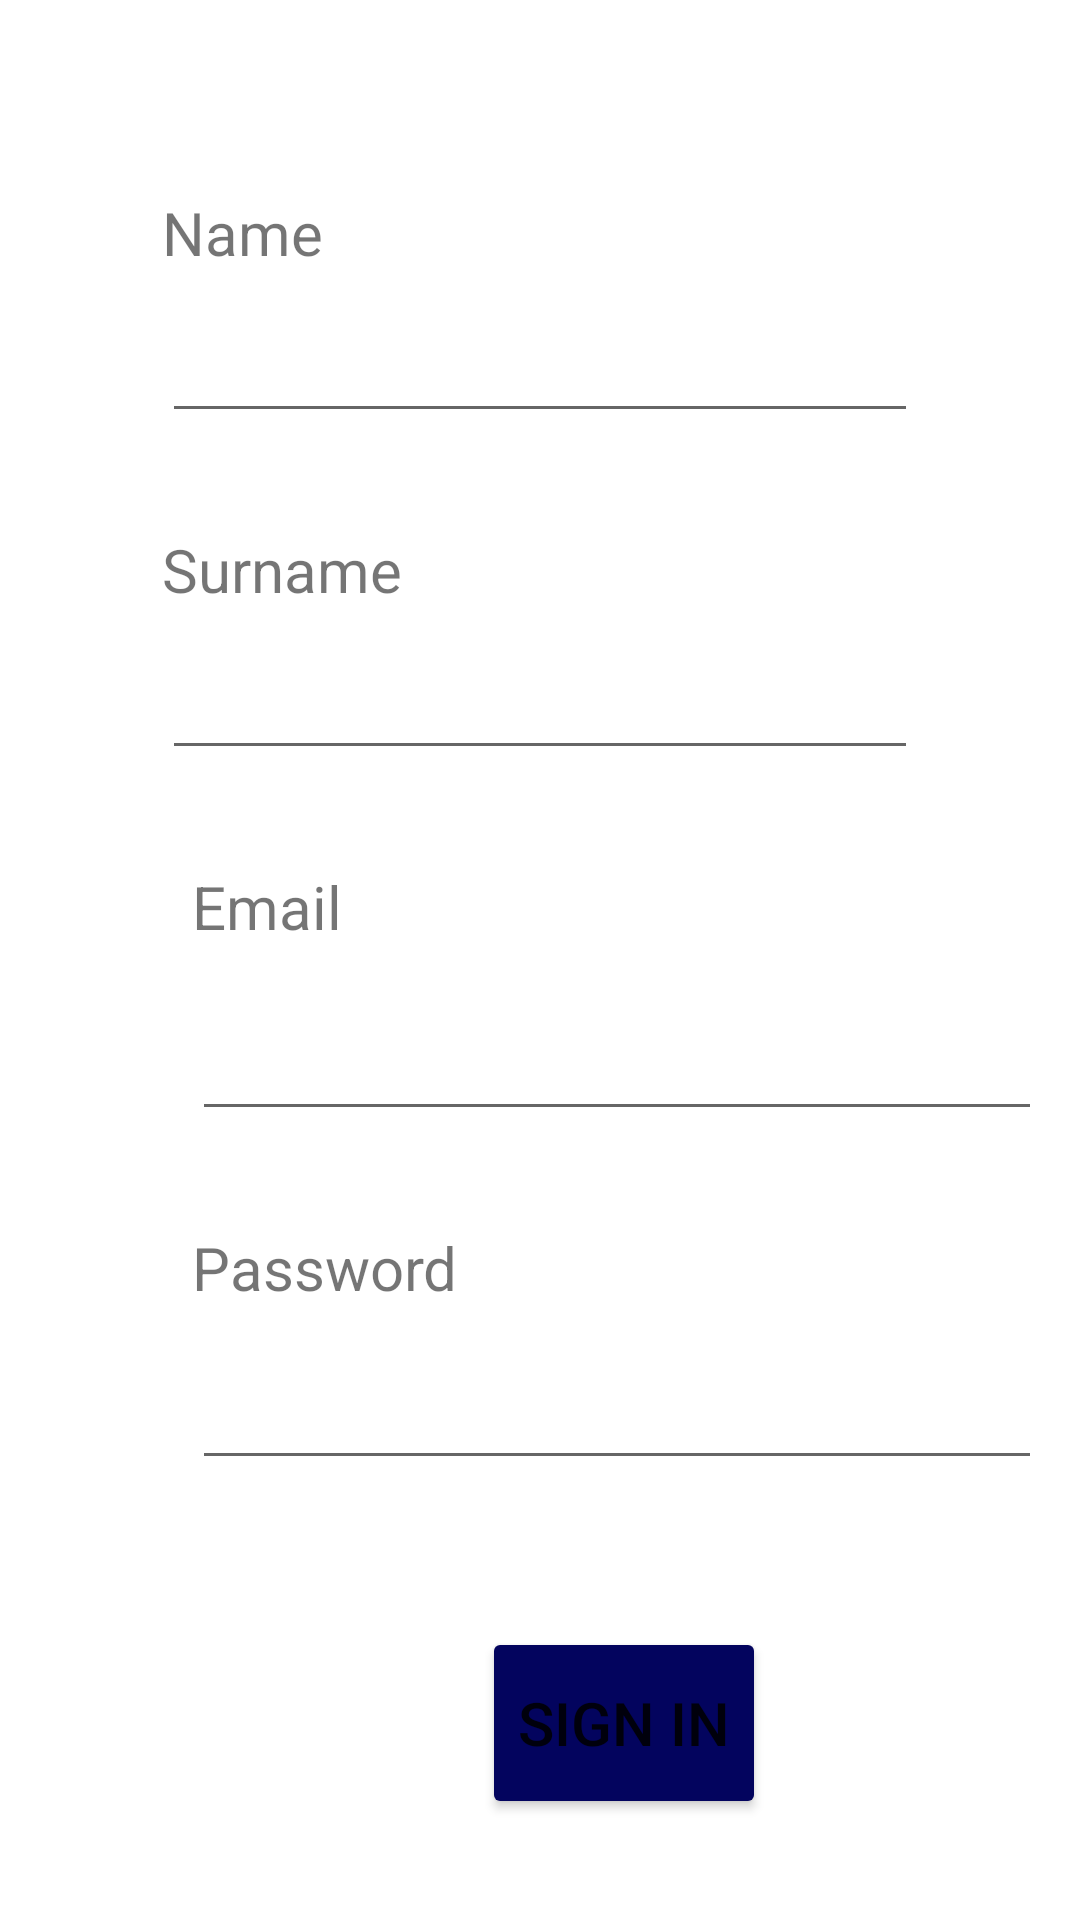

This screen was rendered from an Android layout file. Write that file and the resources it references.
<!-- AndroidManifest.xml: application theme Theme.DerProjektForAdvisors -->
<!-- res/layout/fragment_sign_in.xml -->
<?xml version="1.0" encoding="utf-8"?>
<androidx.constraintlayout.widget.ConstraintLayout xmlns:android="http://schemas.android.com/apk/res/android"
    xmlns:app="http://schemas.android.com/apk/res-auto"
    xmlns:tools="http://schemas.android.com/tools"
    android:id="@+id/constraintLayout"
    android:layout_width="match_parent"
    android:layout_height="match_parent"
    tools:context=".SignInFragment">


    <TextView
        android:id="@+id/textViewEmail"
        android:layout_width="wrap_content"
        android:layout_height="wrap_content"
        android:layout_marginStart="64dp"
        android:layout_marginTop="32dp"
        android:text="Email"
        android:textSize="20sp"
        app:layout_constraintBottom_toTopOf="@+id/editTextEmail"
        app:layout_constraintStart_toStartOf="parent"
        app:layout_constraintTop_toBottomOf="@+id/editTextSurname" />

    <EditText
        android:id="@+id/editTextEmail"
        android:layout_width="wrap_content"
        android:layout_height="wrap_content"
        android:layout_marginTop="12dp"
        android:ems="10"
        android:inputType="text|textEmailAddress"
        android:textSize="24sp"
        app:layout_constraintStart_toStartOf="@+id/textViewEmail"
        app:layout_constraintTop_toBottomOf="@+id/textViewEmail" />

    <TextView
        android:id="@+id/textViewPassword"
        android:layout_width="wrap_content"
        android:layout_height="wrap_content"
        android:layout_marginTop="32dp"
        android:text="Password"
        android:textSize="20sp"
        app:layout_constraintStart_toStartOf="@+id/editTextEmail"
        app:layout_constraintTop_toBottomOf="@+id/editTextEmail" />

    <EditText
        android:id="@+id/editTextPassword"
        android:layout_width="wrap_content"
        android:layout_height="wrap_content"
        android:layout_marginTop="8dp"
        android:ems="10"
        android:inputType="textPassword"
        android:textSize="24sp"
        app:layout_constraintStart_toStartOf="@+id/textViewPassword"
        app:layout_constraintTop_toBottomOf="@+id/textViewPassword" />

    <Button
        android:id="@+id/buttonSignIn"
        android:layout_width="wrap_content"
        android:layout_height="64dp"
        android:backgroundTint="@color/day_primary"
        android:text="SIGN IN"
        android:textSize="20sp"
        app:layout_constraintBottom_toBottomOf="parent"
        app:layout_constraintEnd_toEndOf="@+id/editTextPassword"
        app:layout_constraintHorizontal_bias="0.513"
        app:layout_constraintStart_toStartOf="@+id/editTextPassword"
        app:layout_constraintTop_toBottomOf="@+id/editTextPassword"
        app:layout_constraintVertical_bias="0.592" />

    <androidx.constraintlayout.widget.Guideline
        android:id="@+id/guideline3"
        android:layout_width="wrap_content"
        android:layout_height="wrap_content"
        android:orientation="vertical"
        app:layout_constraintGuide_percent="0.15" />

    <androidx.constraintlayout.widget.Guideline
        android:id="@+id/guideline4"
        android:layout_width="wrap_content"
        android:layout_height="wrap_content"
        android:orientation="vertical"
        app:layout_constraintGuide_percent="0.85" />

    <TextView
        android:id="@+id/textViewName"
        android:layout_width="wrap_content"
        android:layout_height="wrap_content"
        android:layout_marginTop="64dp"
        android:text="Name"
        android:textSize="20sp"
        app:layout_constraintStart_toStartOf="@+id/guideline3"
        app:layout_constraintTop_toTopOf="parent" />

    <EditText
        android:id="@+id/editTextName"
        android:layout_width="0dp"
        android:layout_height="wrap_content"
        android:layout_marginTop="12dp"
        android:ems="10"
        android:inputType="text"
        app:layout_constraintEnd_toStartOf="@+id/guideline4"
        app:layout_constraintStart_toStartOf="@+id/guideline3"
        app:layout_constraintTop_toBottomOf="@+id/textViewName" />

    <TextView
        android:id="@+id/textViewSurname"
        android:layout_width="wrap_content"
        android:layout_height="wrap_content"
        android:layout_marginTop="32dp"
        android:text="Surname"
        android:textSize="20sp"
        app:layout_constraintStart_toStartOf="@+id/guideline3"
        app:layout_constraintTop_toBottomOf="@+id/editTextName" />

    <EditText
        android:id="@+id/editTextSurname"
        android:layout_width="0dp"
        android:layout_height="wrap_content"
        android:layout_marginTop="12dp"
        android:ems="10"
        android:inputType="text"
        app:layout_constraintEnd_toStartOf="@+id/guideline4"
        app:layout_constraintStart_toStartOf="@+id/guideline3"
        app:layout_constraintTop_toBottomOf="@+id/textViewSurname" />

</androidx.constraintlayout.widget.ConstraintLayout>
<!-- resources referenced by this layout -->
<resources>
  <color name="day_primary">#03045E</color>
  <style name="Theme.DerProjektForAdvisors" parent="Theme.MaterialComponents.DayNight.DarkActionBar">
          
          <item name="colorPrimary">@color/purple_500</item>
          <item name="colorPrimaryVariant">@color/purple_700</item>
          <item name="colorOnPrimary">@color/white</item>
          
          <item name="colorSecondary">@color/teal_200</item>
          <item name="colorSecondaryVariant">@color/teal_700</item>
          <item name="colorOnSecondary">@color/black</item>
          
          <item name="android:statusBarColor" tools:targetApi="l">?attr/colorPrimaryVariant</item>
          
      </style>
  <color name="purple_500">#FF6200EE</color>
  <color name="purple_700">#FF3700B3</color>
  <color name="white">#FFFFFFFF</color>
  <color name="teal_200">#FF03DAC5</color>
  <color name="teal_700">#FF018786</color>
  <color name="black">#FF000000</color>
</resources>
